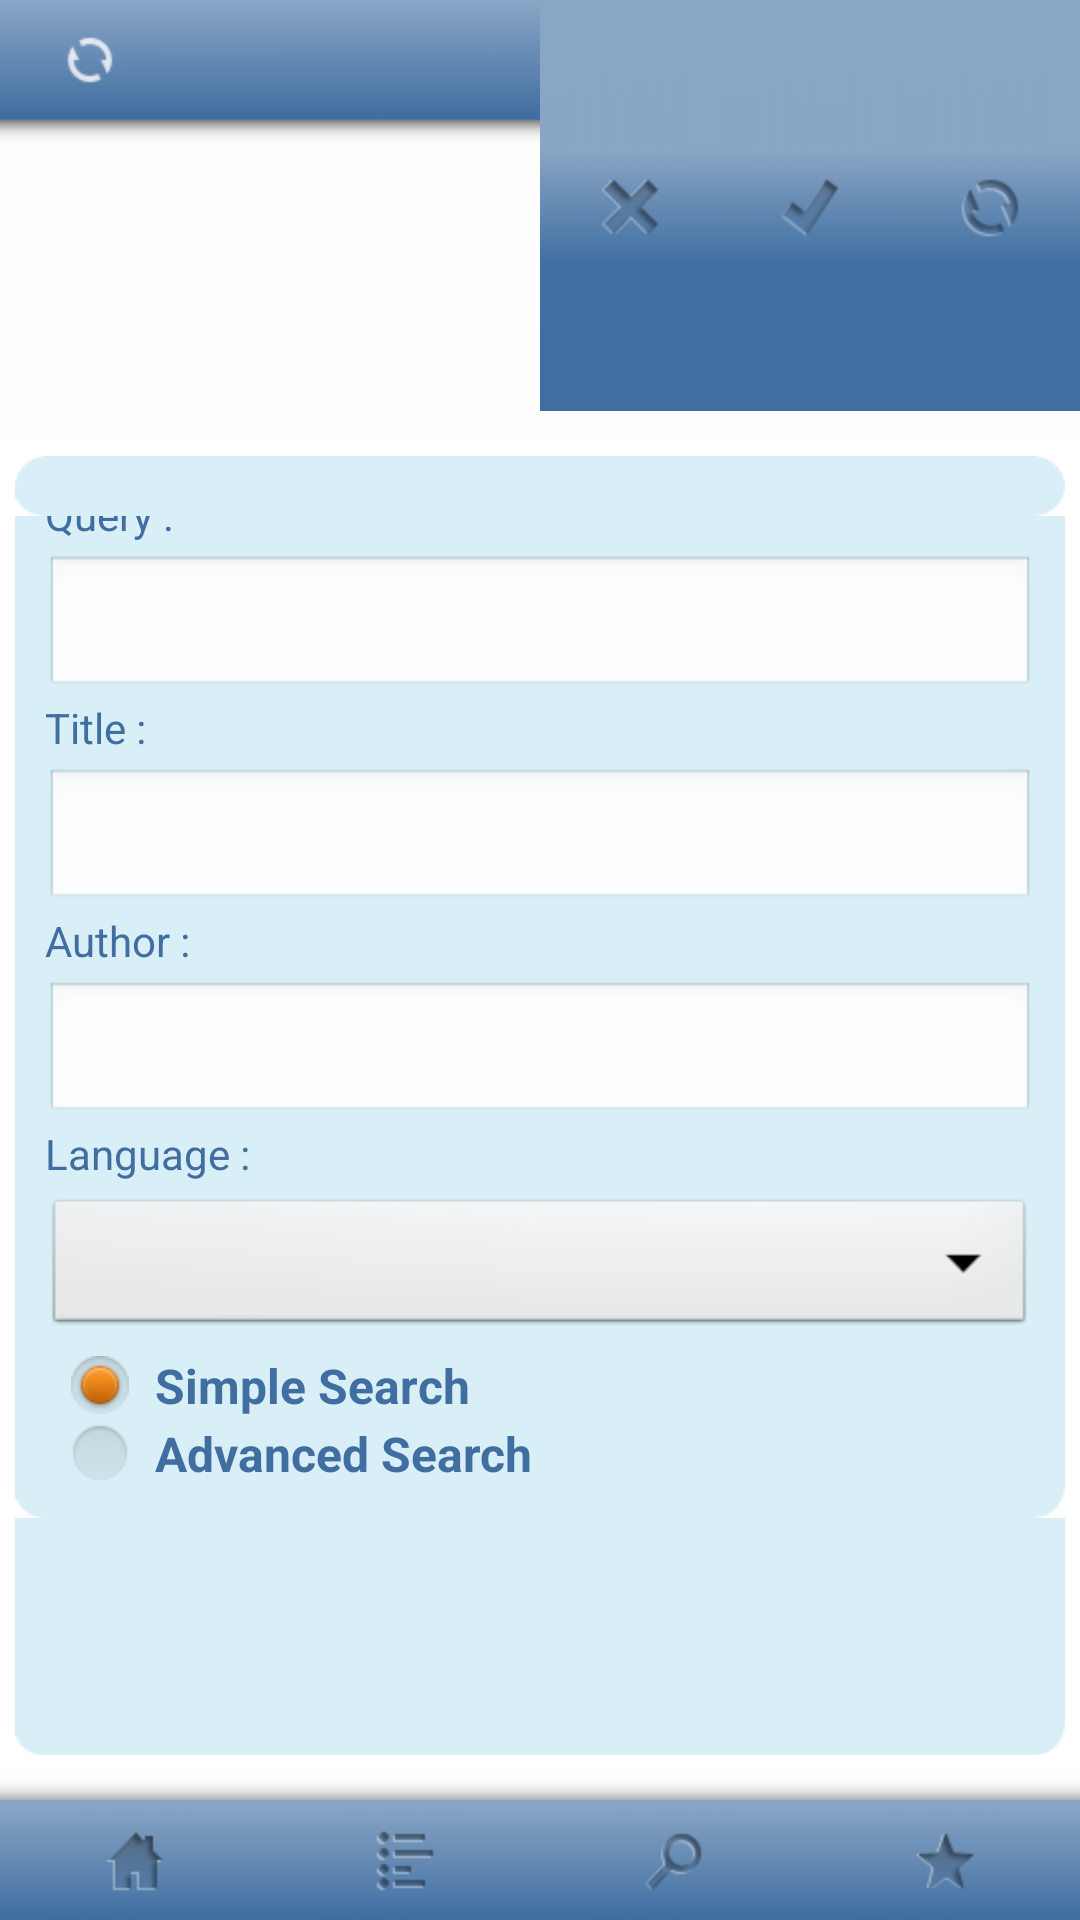

Produce the Android XML layout that renders to this screen, including the resource entries it uses.
<!-- AndroidManifest.xml: application theme Theme.Freebooks -->
<!-- res/layout/main.xml -->
<?xml version="1.0" encoding="utf-8"?>


	<LinearLayout xmlns:android="http://schemas.android.com/apk/res/android"
        android:orientation="vertical"
        android:layout_width="fill_parent"
        android:layout_height="fill_parent" >
        

	    <LinearLayout
	        android:orientation="horizontal"
	        android:layout_width="fill_parent"
	        android:layout_height="wrap_content"
	        android:background="@drawable/top" >
	        
	    <ImageView
	        android:id="@+id/imageLoading"
	        android:layout_width="60dip"
	        android:layout_height="wrap_content"
	        android:src="@drawable/loading_animation"
	        android:gravity="left|center_vertical" />
	    
	    <View
	        android:id="@+id/placeholderLeft"
	        android:layout_width="60dip"
	        android:layout_height="fill_parent"
	        android:gravity="left" />
	        
	    <TextView android:text="@string/library"
        	android:id="@+id/textViewHeader"
			android:layout_width="0dip"
			android:layout_height="wrap_content"
			android:layout_weight="1"
			android:gravity="center"
			android:textColor="#fff"
			android:paddingTop="10dip"
			android:paddingBottom="10dip"
			android:textStyle="bold">
    	</TextView>
    	
	    <View
	        android:id="@+id/placeholderRight"
	        android:layout_width="60dip"
	        android:layout_height="fill_parent"
	        android:gravity="right" />
	    
	    <Button 
	        android:id="@+id/deleteButton"
	        android:layout_width="60dip"
	        android:layout_height="fill_parent"
	        android:background="@drawable/delete_button"
	        android:gravity="right" />
	    
	    <Button 
	        android:id="@+id/okButton"
	        android:layout_width="60dip"
	        android:layout_height="fill_parent"
	        android:background="@drawable/ok_button"
	        android:gravity="right" />
	    
	    <Button 
	        android:id="@+id/reloadButton"
	        android:layout_width="60dip"
	        android:layout_height="fill_parent"
	        android:background="@drawable/reload_button"
	        android:gravity="right" />
	    
	    <Button 
	        android:id="@+id/stopButton"
	        android:layout_width="60dip"
	        android:layout_height="fill_parent"
	        android:background="@drawable/stop_button"
	        android:gravity="right" />
    	
	    <Button 
	        android:id="@+id/searchButton"
	        android:layout_width="60dip"
	        android:layout_height="fill_parent"
	        android:background="@drawable/search_button"
	        android:gravity="right" />
	    
	    </LinearLayout>
    
		<FrameLayout
	    	android:id="@android:id/tabcontent"
			android:layout_width="fill_parent"
        	android:layout_height="0dp"
			android:layout_weight="1.0"
			android:padding="5dip" >

			<GridView
				android:id="@+id/libraryPage" 
				android:layout_width="fill_parent"
				android:layout_height="fill_parent"
				android:numColumns="2"
				android:background="@drawable/list"
	    		android:cacheColorHint="#00000000"
	    		android:padding="10dip"
	    		android:verticalSpacing="10dip"
    			android:stretchMode="columnWidth"
    			android:gravity="center_horizontal"
    			android:listSelector="#d9eff7" />
			
			<include
			    android:id="@+id/categoriesPage"
	    		layout="@layout/categories_page" />
			
			<include
			    android:id="@+id/searchPage"
				layout="@layout/search_page" />
			
			<include
			    android:id="@+id/featuredPage"
				layout="@layout/featured_page" />
			
			
		
		</FrameLayout>
	
	<LinearLayout
	    android:id="@+id/pageSelector"
	    android:orientation="horizontal"
        android:layout_width="fill_parent"
        android:layout_height="wrap_content"
        android:background="@drawable/bottom"
        android:layout_alignParentBottom="true"
        android:gravity="center_vertical" >

		<ToggleButton
		    android:id="@+id/toggleLibrary"
		    android:layout_width="0dp"
            android:layout_height="fill_parent"
            android:layout_weight="1.0"
            android:background="@drawable/library_button"
            android:textOn=""
            android:textOff="" />
		
		<ToggleButton
		    android:id="@+id/toggleCategories"
		    android:layout_width="0dp"
            android:layout_height="fill_parent"
            android:layout_weight="1.0"
            android:background="@drawable/categories_button"
            android:textOn=""
            android:textOff="" />

		<ToggleButton
		    android:id="@+id/toggleSearch"
		    android:layout_width="0dp"
            android:layout_height="fill_parent"
            android:layout_weight="1.0"
            android:background="@drawable/search_button"
            android:textOn=""
            android:textOff="" />

		<ToggleButton
		    android:id="@+id/toggleFeatured"
		    android:layout_width="0dp"
            android:layout_height="fill_parent"
            android:layout_weight="1.0"
            android:background="@drawable/featured_button"
            android:textOn=""
            android:textOff="" />

	</LinearLayout>
        
	</LinearLayout>
<!-- res/layout/categories_page.xml (included above) -->
<?xml version="1.0" encoding="utf-8"?>
	<LinearLayout xmlns:android="http://schemas.android.com/apk/res/android"
        android:orientation="vertical"
        android:layout_width="fill_parent"
        android:layout_height="fill_parent" >
        
	    <ListView
	 			android:id="@+id/categoriesList"
	    		android:layout_width="fill_parent"
	    		android:layout_height="wrap_content"
	    		android:background="@drawable/list"
	    		android:cacheColorHint="#d9eff7"
	 			android:drawSelectorOnTop="false"
	 			android:padding="10dip" />
	    
	    </LinearLayout>
<!-- res/layout/search_page.xml (included above) -->
<?xml version="1.0" encoding="utf-8"?>
<LinearLayout xmlns:android="http://schemas.android.com/apk/res/android"
	android:orientation="vertical"
	android:layout_width="fill_parent"
	android:layout_height="wrap_content" >
	

    <LinearLayout
        android:orientation="vertical"
        android:layout_width="fill_parent"
        android:layout_height="wrap_content"
        android:background="@drawable/list"
        android:padding="10dip" >

    <TextView
        android:id="@+id/textQuery"
        android:layout_width="fill_parent"
        android:layout_height="wrap_content"
        android:paddingBottom="4dip"
        android:singleLine="true"
        android:textColor="#406EA1"
        android:text="@string/query_" />

    <AutoCompleteTextView
        android:id="@+id/inputQuery"
        android:layout_width="fill_parent"
        android:layout_height="wrap_content" />

    <TextView
        android:id="@+id/textTitle"
        android:layout_width="fill_parent"
        android:layout_height="wrap_content"
        android:paddingBottom="4dip"
        android:textColor="#406EA1"
        android:text="@string/title_" />


    <AutoCompleteTextView
        android:id="@+id/inputTitle"
        android:layout_width="fill_parent"
        android:layout_height="wrap_content" />


    <TextView
        android:id="@+id/textAuthor"
        android:layout_width="fill_parent"
        android:layout_height="wrap_content"
        android:paddingBottom="4dip"
        android:textColor="#406EA1"
        android:text="@string/author_" />


    <AutoCompleteTextView
        android:id="@+id/inputAuthor"
        android:layout_width="fill_parent"
        android:layout_height="wrap_content" />
    
    <TextView
        android:id="@+id/textLanguage"
        android:layout_width="wrap_content"
        android:layout_height="wrap_content"
        android:paddingBottom="4dip"
        android:textColor="#406EA1"
        android:text="@string/language_" />

    <Spinner
        android:id="@+id/spinnerLanguage"
        android:layout_width="fill_parent"
        android:layout_height="wrap_content" />

    <RadioGroup
        android:id="@+id/radioGroupSearch"
        android:layout_width="fill_parent"
        android:layout_height="wrap_content"
        android:paddingTop="4dip" >


        <RadioButton
            android:id="@+id/radioSearchSimple"
            android:layout_width="fill_parent"
            android:layout_height="wrap_content"
            android:checked="true"
            android:textColor="#406EA1"
            android:textStyle="bold"
            android:text="@string/simple_search" />

        <RadioButton
            android:id="@+id/radioSearchAdvanced"
            android:layout_width="fill_parent"
            android:layout_height="wrap_content"
            android:textColor="#406EA1"
            android:textStyle="bold"
            android:text="@string/advanced_search" />

    </RadioGroup>
    
    </LinearLayout>  
    
</LinearLayout>
<!-- res/layout/featured_page.xml (included above) -->
<?xml version="1.0" encoding="utf-8"?>
	<LinearLayout xmlns:android="http://schemas.android.com/apk/res/android"
        android:orientation="vertical"
        android:layout_width="fill_parent"
        android:layout_height="fill_parent" >
        
	    <ListView
	 			android:id="@+id/featuredList"
	    		android:layout_width="fill_parent"
	    		android:layout_height="wrap_content"
	    		android:background="@drawable/list"
	    		android:cacheColorHint="#00000000"
	 			android:drawSelectorOnTop="false"
	 			android:listSelector="@android:color/transparent" 
	 			android:padding="10dip" />
	    
	    </LinearLayout>
<!-- resources referenced by this layout -->
<resources>
  <!-- drawable bottom (drawable) -->
  <?xml version="1.0" encoding="UTF-8"?>
  <bitmap xmlns:android="http://schemas.android.com/apk/res/android"
  	android:src="@drawable/bottom"
  	android:dither="true"/>
  <!-- drawable delete_button (drawable) -->
  <?xml version="1.0" encoding="utf-8"?>
  <selector xmlns:android="http://schemas.android.com/apk/res/android">
  	<item android:drawable="@drawable/delete_top" android:state_enabled="false"/>
  	<item android:drawable="@drawable/delete_top_selected" android:state_pressed="true"/>
  	<item android:drawable="@drawable/delete_top_selected" android:state_focused="true"/>
  	<item android:drawable="@drawable/delete_top"/>
  </selector>
  <!-- drawable list (drawable) -->
  <?xml version="1.0" encoding="UTF-8"?>
  <bitmap xmlns:android="http://schemas.android.com/apk/res/android"
  	android:src="@drawable/list"
  	android:dither="true"/>
  <!-- drawable loading_animation (drawable) -->
  <?xml version="1.0" encoding="UTF-8"?>
  <bitmap xmlns:android="http://schemas.android.com/apk/res/android"
  	android:src="@drawable/loading"
  	android:dither="true"/>
  <!-- drawable ok_button (drawable) -->
  <?xml version="1.0" encoding="utf-8"?>
  <selector xmlns:android="http://schemas.android.com/apk/res/android">
  	<item android:drawable="@drawable/ok" android:state_enabled="false"/>
  	<item android:drawable="@drawable/ok_selected" android:state_pressed="true"/>
  	<item android:drawable="@drawable/ok_selected" android:state_focused="true"/>
  	<item android:drawable="@drawable/ok"/>
  </selector>
  <!-- drawable reload_button (drawable) -->
  <?xml version="1.0" encoding="utf-8"?>
  <selector xmlns:android="http://schemas.android.com/apk/res/android">
  	<item android:drawable="@drawable/refresh" android:state_enabled="false"/>
  	<item android:drawable="@drawable/refresh_selected" android:state_pressed="true"/>
  	<item android:drawable="@drawable/refresh_selected" android:state_focused="true"/>
  	<item android:drawable="@drawable/refresh"/>
  </selector>
  <!-- drawable stop_button (drawable) -->
  <?xml version="1.0" encoding="utf-8"?>
  <selector xmlns:android="http://schemas.android.com/apk/res/android">
  	<item android:drawable="@drawable/stop" android:state_enabled="false"/>
  	<item android:drawable="@drawable/stop_selected" android:state_pressed="true"/>
  	<item android:drawable="@drawable/stop_selected" android:state_focused="true"/>
  	<item android:drawable="@drawable/stop"/>
  </selector>
  <!-- drawable top (drawable) -->
  <?xml version="1.0" encoding="UTF-8"?>
  <bitmap xmlns:android="http://schemas.android.com/apk/res/android"
  	android:src="@drawable/top"
  	android:dither="true"/>
  <string name="advanced_search">Advanced Search</string>
  <string name="author_">Author :</string>
  <string name="language_">Language :</string>
  <string name="library">Library</string>
  <string name="query_">Query :</string>
  <string name="simple_search">Simple Search</string>
  <string name="title_">Title :</string>
  <style name="Theme.Freebooks" parent="@android:style/Theme.Light.NoTitleBar">
          
          <item name="android:radioButtonStyle">@style/RadioButton</item>
          <item name="android:textColor">#4d4d4d</item>
          <item name="android:windowAnimationStyle">@style/Animations.Slide</item>
      </style>
  <style name="RadioButton" parent="@android:style/Widget.CompoundButton.RadioButton">
  		
  		<item name="android:button">@drawable/radio_button</item>
  				
  	</style>
  <style name="Animations.Slide" parent="@android:style/Animation.Activity">
          
  		<item name="android:activityOpenEnterAnimation">@anim/slide_left_in</item>
  		<item name="android:activityOpenExitAnimation">@anim/slide_left_out</item>
  		<item name="android:activityCloseEnterAnimation">@anim/slide_right_in</item>
  		<item name="android:activityCloseExitAnimation">@anim/slide_right_out</item>
  		
  	</style>
</resources>
